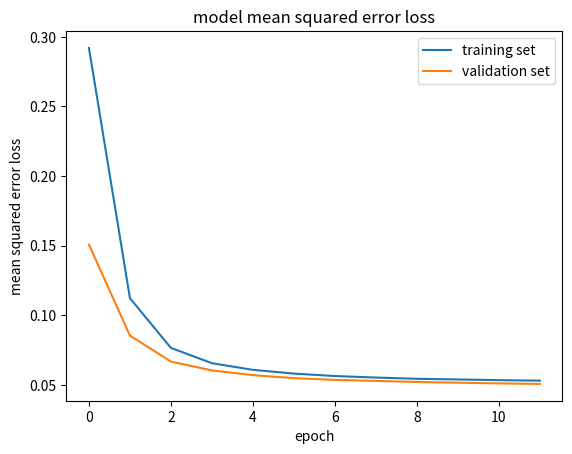

The script that saved this image:
import matplotlib.pyplot as plt


# Just beach data with simple augmentation (flip and 3 cameras) and 12 epochs:

BEACH_TRAIN_LOSS = [0.29203601591729927, 0.11234304048808122, 0.076648723714189473, 0.065679013539236331, 0.060916535692157006, 0.058213301249240075, 0.056471760158238092, 0.055370922375445379, 0.054493466558385495, 0.05400875930439334, 0.053513852454605153, 0.053154040236029626]
BEACH_VAL_LOSS = [0.15082927886992376, 0.085503880609708552, 0.066843185923310483, 0.060497500907891848, 0.057085498873549481, 0.054939668673251486, 0.053687357429121098, 0.052954358467732922, 0.052188152717406559, 0.051678977036940008, 0.051174986781850298, 0.050799090232549193]

# Just mountain data with simple augmentation (flip and 3 cameras) and 12 epochs:

MOUNTAIN_TRAIN_LOSS = [0.5155500997697412, 0.3386540177715352, 0.26283437491145994, 0.22547522255903746, 0.20492127603818014, 0.19182595843424427, 0.18231127090795787, 0.1753811079097766, 0.1702928043917798, 0.16628352887273534, 0.16297390458626065, 0.16019888354994288]
MOUNTAIN_VAL_LOSS = [0.39929537955945293, 0.28780499062599085, 0.23753366783594551, 0.20977584270242686, 0.19284737183929632, 0.18201297731064378, 0.17492826192523725, 0.17033340593877311, 0.16635574245700441, 0.16292580907432416, 0.1599685984630935, 0.15754663591948562]

# Both tracks' data with simple augmentation (flip and 3 cameras) and 24 epochs:

BOTH_TRAIN_LOSS = [0.32635890172943577, 0.15972857741962843, 0.13075219050635664, 0.12095765079702954, 0.11559663201699476, 0.11188800751188817, 0.10935720800471102, 0.10719660859976771, 0.1058991095187934, 0.1046858898322978, 0.10380601525449643, 0.10292200840681381, 0.10272391134019798, 0.10183104963365223, 0.10130798398357807, 0.10080074775065788, 0.10050625802330543, 0.10009296250201793, 0.099600166053705766, 0.099272353619192372, 0.098920674318706242, 0.098471667487412512, 0.098244880989620975, 0.097957743729730734]
BOTH_VAL_LOSS = [0.19274231474555426, 0.13799693351783554, 0.12234490573730925, 0.11624409406071362, 0.11207198077033674, 0.10974012007155953, 0.10823982771554867, 0.10682073218923561, 0.10546859074604562, 0.10449770738139981, 0.10381611263135043, 0.10317486511346628, 0.10271511148716081, 0.1020338031468178, 0.10154211933912964, 0.10110835984088075, 0.10068573937885912, 0.10019680735187923, 0.10012146291794623, 0.099697940236849567, 0.099728864238675538, 0.099376484167584309, 0.099351950099207331, 0.099025428049841629]


# PLOT:

plt.plot(BEACH_TRAIN_LOSS)
plt.plot(BEACH_VAL_LOSS)
plt.title('model mean squared error loss')
plt.ylabel('mean squared error loss')
plt.xlabel('epoch')
plt.legend(['training set', 'validation set'], loc='upper right')
plt.show()
